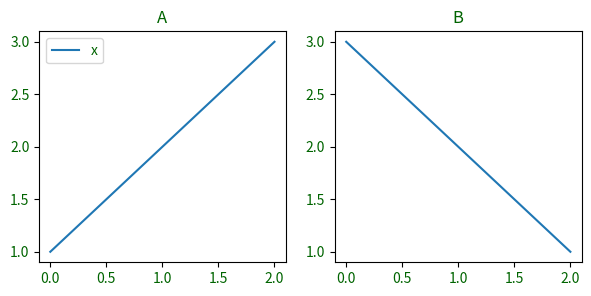

Source code (Python):
# Walk the artist tree: get_children, findobj by type and by predicate to restyle all texts.
import matplotlib.pyplot as plt
from matplotlib.text import Text
from matplotlib.lines import Line2D

fig, (a, b) = plt.subplots(1, 2, figsize=(7, 3))
a.plot([1, 2, 3], label="x")
b.plot([3, 2, 1], label="y")
a.legend()
a.set_title("A")
b.set_title("B")
texts = fig.findobj(Text)
for t in texts:
    t.set_color("darkgreen")
lines = fig.findobj(lambda art: isinstance(art, Line2D) and art.get_label() in ("x", "y"))
print(len(texts) > 10, len(lines), len(a.get_children()) > 5)
fig.savefig("restyled.png")
